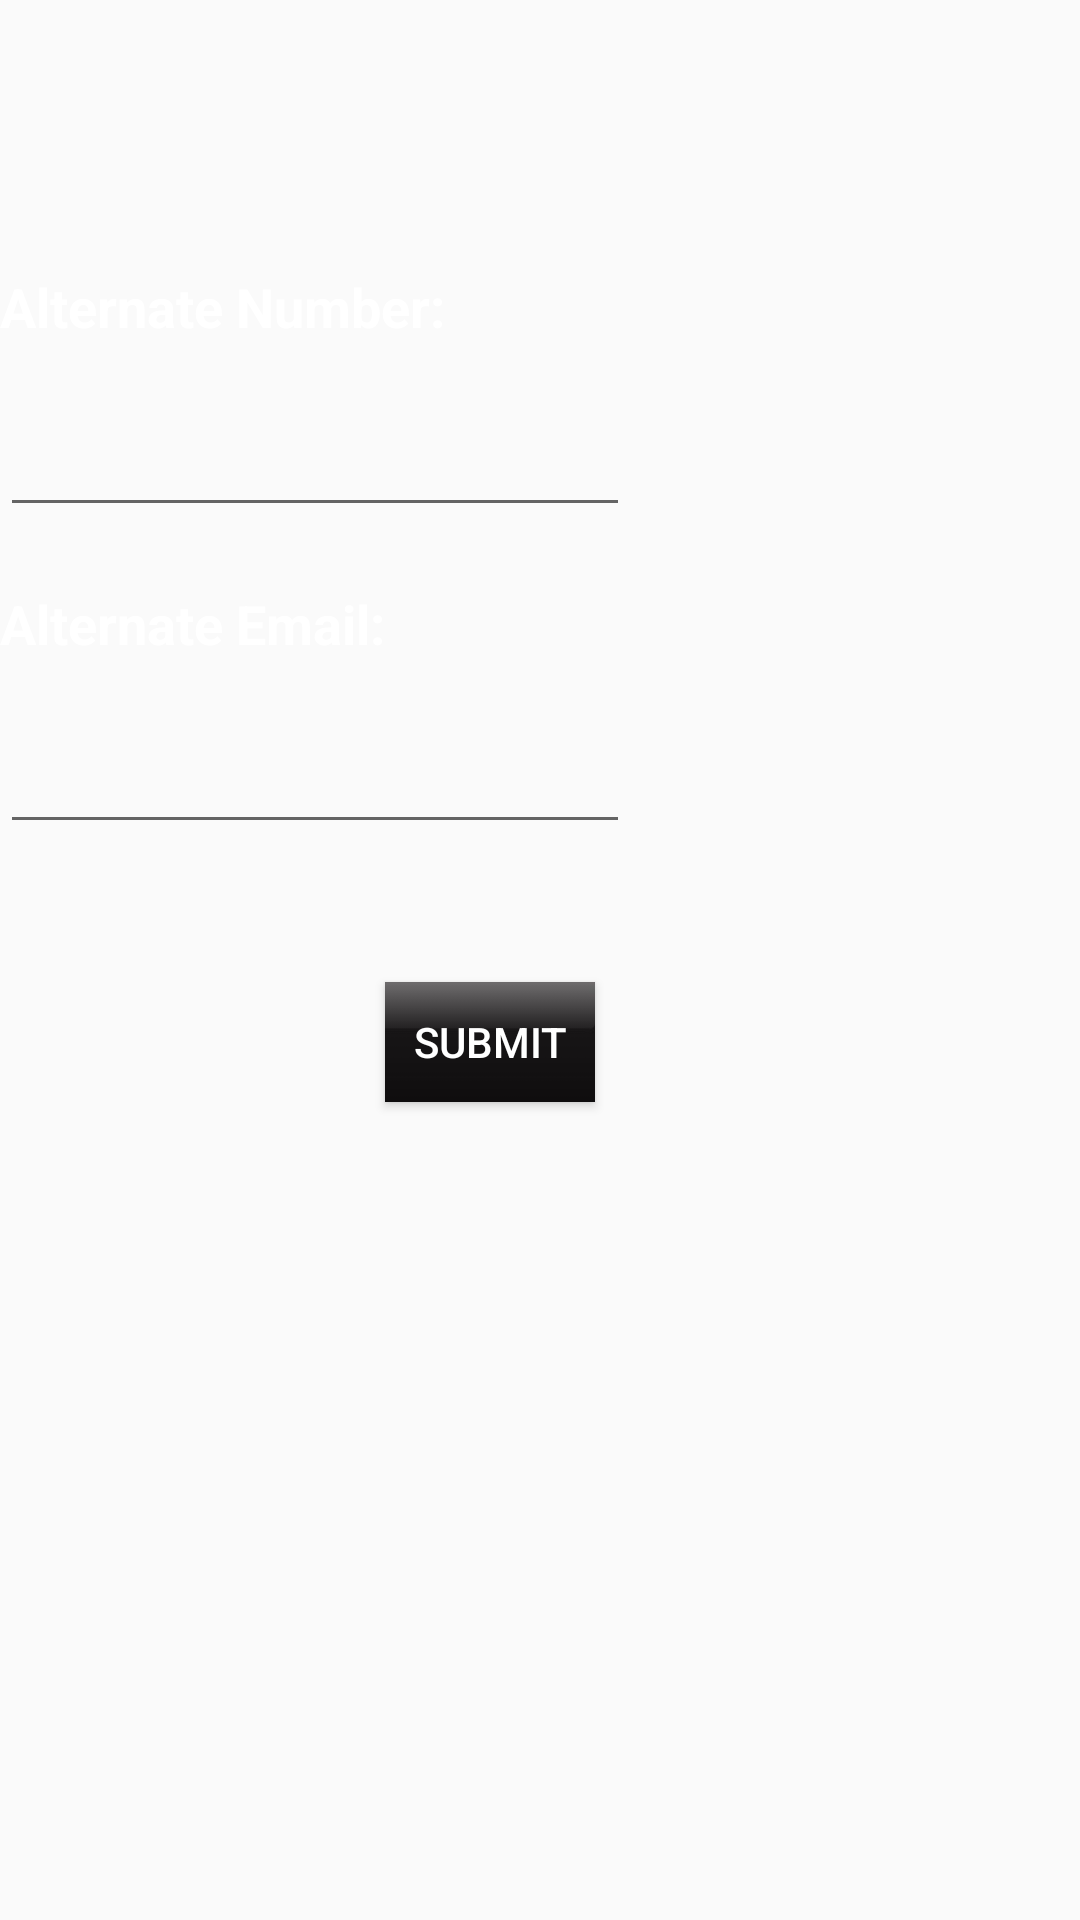

Reconstruct the res/layout file that produces this screen, plus the resources it refers to.
<!-- AndroidManifest.xml: application theme AppTheme -->
<!-- res/layout/activity_user_profile.xml -->
<RelativeLayout xmlns:android="http://schemas.android.com/apk/res/android"
    xmlns:tools="http://schemas.android.com/tools"
    android:layout_width="match_parent"
    android:layout_height="match_parent" android:paddingLeft="@dimen/activity_horizontal_margin"
    android:paddingRight="@dimen/activity_horizontal_margin"
    android:paddingTop="@dimen/activity_vertical_margin"
    android:paddingBottom="@dimen/activity_vertical_margin"
    tools:context=".User_Profile"
    >


    <TextView
        android:layout_width="wrap_content"
        android:layout_height="wrap_content"
        android:textAppearance="?android:attr/textAppearanceMedium"
        android:text="Alternate Number:"
        android:id="@+id/textView8"
        android:textStyle="bold"
        android:textColor="@color/textColorPrimary"
        android:layout_alignParentTop="true"
        android:layout_alignParentStart="true"
        android:layout_marginTop="90dp" />

    <TextView
        android:layout_width="wrap_content"
        android:layout_height="wrap_content"
        android:textAppearance="?android:attr/textAppearanceMedium"
        android:text="Alternate Email:"
        android:id="@+id/textView9"
        android:layout_marginTop="20dp"
        android:textStyle="bold"
        android:textColor="@color/textColorPrimary"
        android:layout_below="@+id/editText"
        android:layout_alignParentStart="true" />

    <EditText
        android:layout_width="wrap_content"
        android:layout_height="wrap_content"
        android:inputType="phone"
        android:ems="10"
        android:id="@+id/editText"
        android:layout_marginTop="20dp"
        android:textColor="@color/textColorPrimary"
        android:layout_below="@+id/textView8"
        android:layout_alignParentStart="true" />

    <EditText
        android:layout_width="wrap_content"
        android:layout_height="wrap_content"
        android:inputType="textEmailAddress"
        android:ems="10"
        android:id="@+id/editText2"
        android:textColor="@color/textColorPrimary"
        android:layout_marginTop="20dp"
        android:layout_below="@+id/textView9"
        android:layout_centerVertical="true"
        android:layout_alignParentStart="true" />

    <Button
        android:layout_width="70dp"
        android:layout_height="40dp"
        android:text="Submit"
        android:id="@+id/button"
        android:background="@drawable/buttonstate"
        android:textColor="@color/textColorPrimary"
        android:layout_below="@+id/editText2"
        android:layout_toRightOf="@+id/textView9"
        android:layout_toEndOf="@+id/textView9"
        android:layout_marginTop="46dp" />
</RelativeLayout>
<!-- resources referenced by this layout -->
<resources>
  <color name="textColorPrimary">#FFFFFF</color>
  <dimen name="activity_horizontal_margin">0dp</dimen>
  <dimen name="activity_vertical_margin">0dp</dimen>
  <!-- drawable buttonstate (drawable-xhdpi) -->
  <?xml version="1.0" encoding="utf-8"?>
  <selector xmlns:android="http://schemas.android.com/apk/res/android">
      <item android:drawable="@drawable/android_focused"
          android:state_pressed="true" />
      <item android:drawable="@drawable/android_focused"
          android:state_focused="true" />
      <item android:drawable="@drawable/android_normall" />
  </selector>
  <style name="AppTheme" parent="Theme.AppCompat.Light.NoActionBar">
          
          <item name="windowNoTitle">true</item>
          <item name="windowActionBar">false</item>
          <item name="colorPrimary">@color/colorPrimary</item>
          <item name="colorPrimaryDark">@color/colorPrimaryDark</item>
          <item name="colorAccent">@color/colorAccent</item>
      </style>
  <!-- drawable android_focused: png bitmap (drawable-xhdpi, 2611 bytes) -->
  <!-- drawable android_normall: jpg bitmap (drawable-xhdpi, 20402 bytes) -->
  <color name="colorPrimary">#3F51B5</color>
  <color name="colorPrimaryDark">#303F9F</color>
  <color name="colorAccent">#FF4081</color>
</resources>
